Run: headless pygame with SDL's dummy video driver; simulated clock (each Clock.tick advances the game by its frame time, no real sleeping); random seed 0; keys injected as events and as key.get_pressed() state; mouse plan: one left click at the window centre at the start of phase 2, then a move to the lower-right quarter at the start of phase 3.
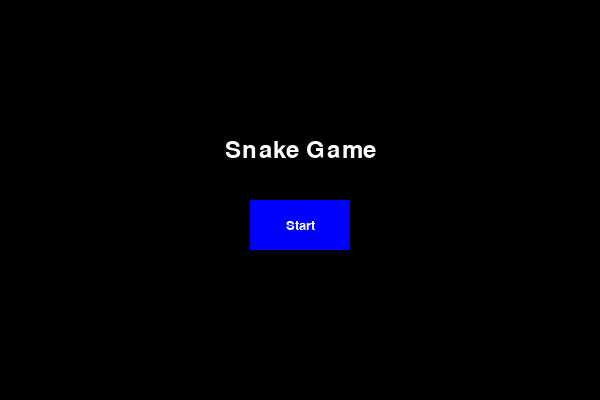
Frame 1 of 4 · flips 1–60 · no input
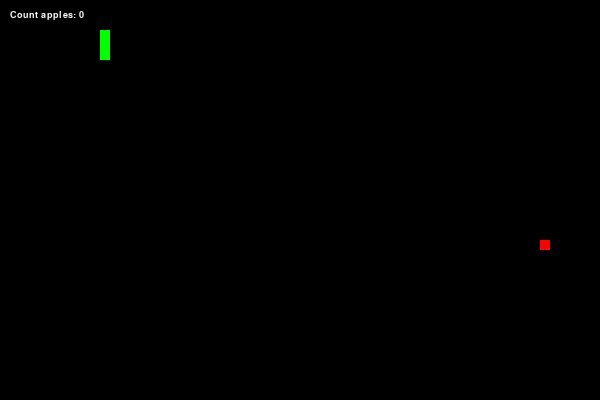
Frame 2 of 4 · flips 61–180 · clicked the window centre · tapped SPACE, RETURN · held RIGHT (→), D
Frame 3 of 4 · flips 181–300 · moved the mouse to the lower-right quarter · held DOWN (↓), S · screen unchanged from frame 2, image omitted
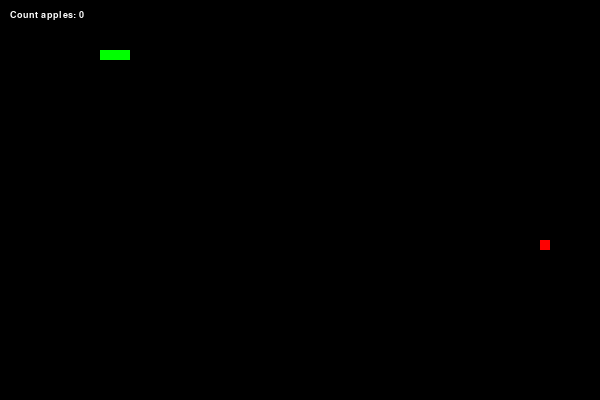
Frame 4 of 4 · flips 301–420 · held LEFT (←), A, UP (↑), W

The pygame program that drew these frames:

import pygame
import random
from collections import deque

# Initialize Pygame
pygame.init()

# Set up display
WIDTH, HEIGHT = 600, 400
WINDOW = pygame.display.set_mode((WIDTH, HEIGHT))
# Установки имени окна
pygame.display.set_caption("Snake Game")

# Set up colors
WHITE = (255, 255, 255)
BLACK = (0, 0, 0)
GREEN = (0, 255, 0)
RED = (255, 0, 0)
BLUE = (0, 0, 255)

# Set up game variables
SNAKE_SIZE = 10
SNAKE_SPEED = 15
FPS = pygame.time.Clock()


# apple
def get_apple_pos():
    return (random.randint(0, (WIDTH - SNAKE_SIZE) // SNAKE_SIZE) * SNAKE_SIZE, 
            random.randint(0, (HEIGHT - SNAKE_SIZE) // SNAKE_SIZE) * SNAKE_SIZE)


# Button
class Button:
    def __init__(self, x, y, width, height, text, color=BLUE, text_color=WHITE):
        self.rect = pygame.Rect(x, y, width, height)
        self.text = text
        self.font = pygame.font.SysFont("Arial", 20)
        self.color = color
        self.text_color = text_color

    def draw(self, surface):
        pygame.draw.rect(surface, self.color, self.rect)
        text_surface = self.font.render(self.text, True, self.text_color)
        text_rect = text_surface.get_rect(center=self.rect.center)
        surface.blit(text_surface, text_rect)
    
    def is_clicked(self, event):
        return event.type == pygame.MOUSEBUTTONDOWN and self.rect.collidepoint(event.pos)
    


# Useful functions -------------------

def get_apple_pos():
    return (random.randint(0, (WIDTH - SNAKE_SIZE) // SNAKE_SIZE) * SNAKE_SIZE, 
            random.randint(0, (HEIGHT - SNAKE_SIZE) // SNAKE_SIZE) * SNAKE_SIZE)


# SCREENS -------------------

def main_menu():
    while True:
        WINDOW.fill(BLACK)
        font = pygame.font.SysFont("Arial", 36)
        text = font.render("Snake Game", True, WHITE)
        text_rect = text.get_rect(center=(WIDTH // 2, HEIGHT // 2 - 50))
        WINDOW.blit(text, text_rect)

        start_button = Button(WIDTH // 2 - 50, HEIGHT // 2, 100, 50, "Start")
        start_button.draw(WINDOW)

        for event in pygame.event.get():
            if event.type == pygame.QUIT:
                pygame.quit()
                exit()
            if start_button.is_clicked(event):
                return

        pygame.display.flip()

def game():
    global SNAKE_SIZE, WINDOW, FPS
    SNAKE_SPEED = 15
    # Создаем змейку
    snake_pos = deque([(100, 50), (90, 50), (80, 50)], maxlen=3)
    current_key = 's'

    # apple
    apple = get_apple_pos()

    GAME_OVER = False

    count_apples = 0


    while True:
        # Event handling
        new_head = None

        for event in pygame.event.get():
            if event.type == pygame.QUIT:
                pygame.quit()
                exit()
            if event.type == pygame.KEYDOWN:
                if event.key == pygame.K_w:
                    print("Up")
                    current_key = 'w' if current_key != 's' else current_key
                    break
                elif event.key == pygame.K_s:
                    print("Down")
                    current_key = 's' if current_key != 'w' else current_key
                    break
                elif event.key == pygame.K_a:
                    print("Left")
                    current_key = 'a' if current_key != 'd' else current_key
                    break
                elif event.key == pygame.K_d:
                    print("Right")
                    current_key = 'd' if current_key != 'a' else current_key
                    break

        # Update snake position based on the current key
        if current_key == 'w':
            new_head = (snake_pos[0][0], snake_pos[0][1] - SNAKE_SIZE)
        elif current_key == 's':
            new_head = (snake_pos[0][0], snake_pos[0][1] + SNAKE_SIZE)
        elif current_key == 'a':
            new_head = (snake_pos[0][0] - SNAKE_SIZE, snake_pos[0][1])
        elif current_key == 'd':
            new_head = (snake_pos[0][0] + SNAKE_SIZE, snake_pos[0][1])

        # If a new head position is calculated, add it to the snake
        if new_head:
            # Check for game over conditions
            if new_head in snake_pos:
                print("Game Over")
                print(new_head)
                return count_apples

            # Check for wall collisions
            # if new_head[0] < 0 or new_head[0] >= WIDTH or new_head[1] < 0 or new_head[1] >= HEIGHT:
            #     print("Game Over")
            #     print(new_head)
            #     break

            # Infifinite board
            if new_head[0] < 0:
                new_head = (WIDTH - SNAKE_SIZE, new_head[1])
            elif new_head[0] >= WIDTH:
                new_head = (0, new_head[1])
            elif new_head[1] < 0:
                new_head = (new_head[0], HEIGHT - SNAKE_SIZE)
            elif new_head[1] >= HEIGHT:
                new_head = (new_head[0], 0)
                
            
            if new_head == apple:
                apple = get_apple_pos()
                count_apples += 1
                SNAKE_SPEED += 1
                snake_pos = deque(list(snake_pos), maxlen=snake_pos.maxlen + 1)

            snake_pos.appendleft(new_head)

        # Fill the background
        WINDOW.fill(BLACK)

        # Draw the snake
        for pos in snake_pos:
            # Создаем блок тела (квадратик)
            block = pygame.Rect(pos[0], pos[1], SNAKE_SIZE, SNAKE_SIZE)

            pygame.draw.rect(WINDOW, GREEN, block)

        # Draw the apple
        apple_block = pygame.Rect(apple[0], apple[1], SNAKE_SIZE, SNAKE_SIZE)
        pygame.draw.rect(WINDOW, RED, apple_block)


        # Шриф  
        font = pygame.font.SysFont("Arial", 14)
        # Создаем текст
        text = font.render(f"Count apples: {count_apples}", True, WHITE)
        # Создаем прямоугольник текста
        text_rect = text.get_rect(topleft=(10, 10))

        WINDOW.blit(text, text_rect)

        # Update the display
        pygame.display.flip()

        # Control the frame rate
        FPS.tick(SNAKE_SPEED)

def game_over(count_apples):
    # Game over screen
    WINDOW.fill(BLACK)
    font = pygame.font.SysFont("Arial", 36)
    text = font.render(f"Game Over: {count_apples}", True, WHITE)
    text_rect = text.get_rect(center=(WIDTH // 2, HEIGHT // 2))
    WINDOW.blit(text, text_rect)
    # Draw the button
    restart_button = Button(WIDTH // 2 - 50, HEIGHT // 2 + 50, 100, 50, "Restart")
    restart_button.draw(WINDOW)

    while True:
        for event in pygame.event.get():
            if event.type == pygame.QUIT:
                pygame.quit()
                exit()
            if event.type == pygame.KEYDOWN:
                if event.key == pygame.K_ESCAPE:
                    pygame.quit()
                    exit()
            if restart_button.is_clicked(event):
                return True

        pygame.display.flip()



main_menu()
while True:
    # Start the game
    count_apples = game()
    # Restart the game
    if not game_over(count_apples):
        break
